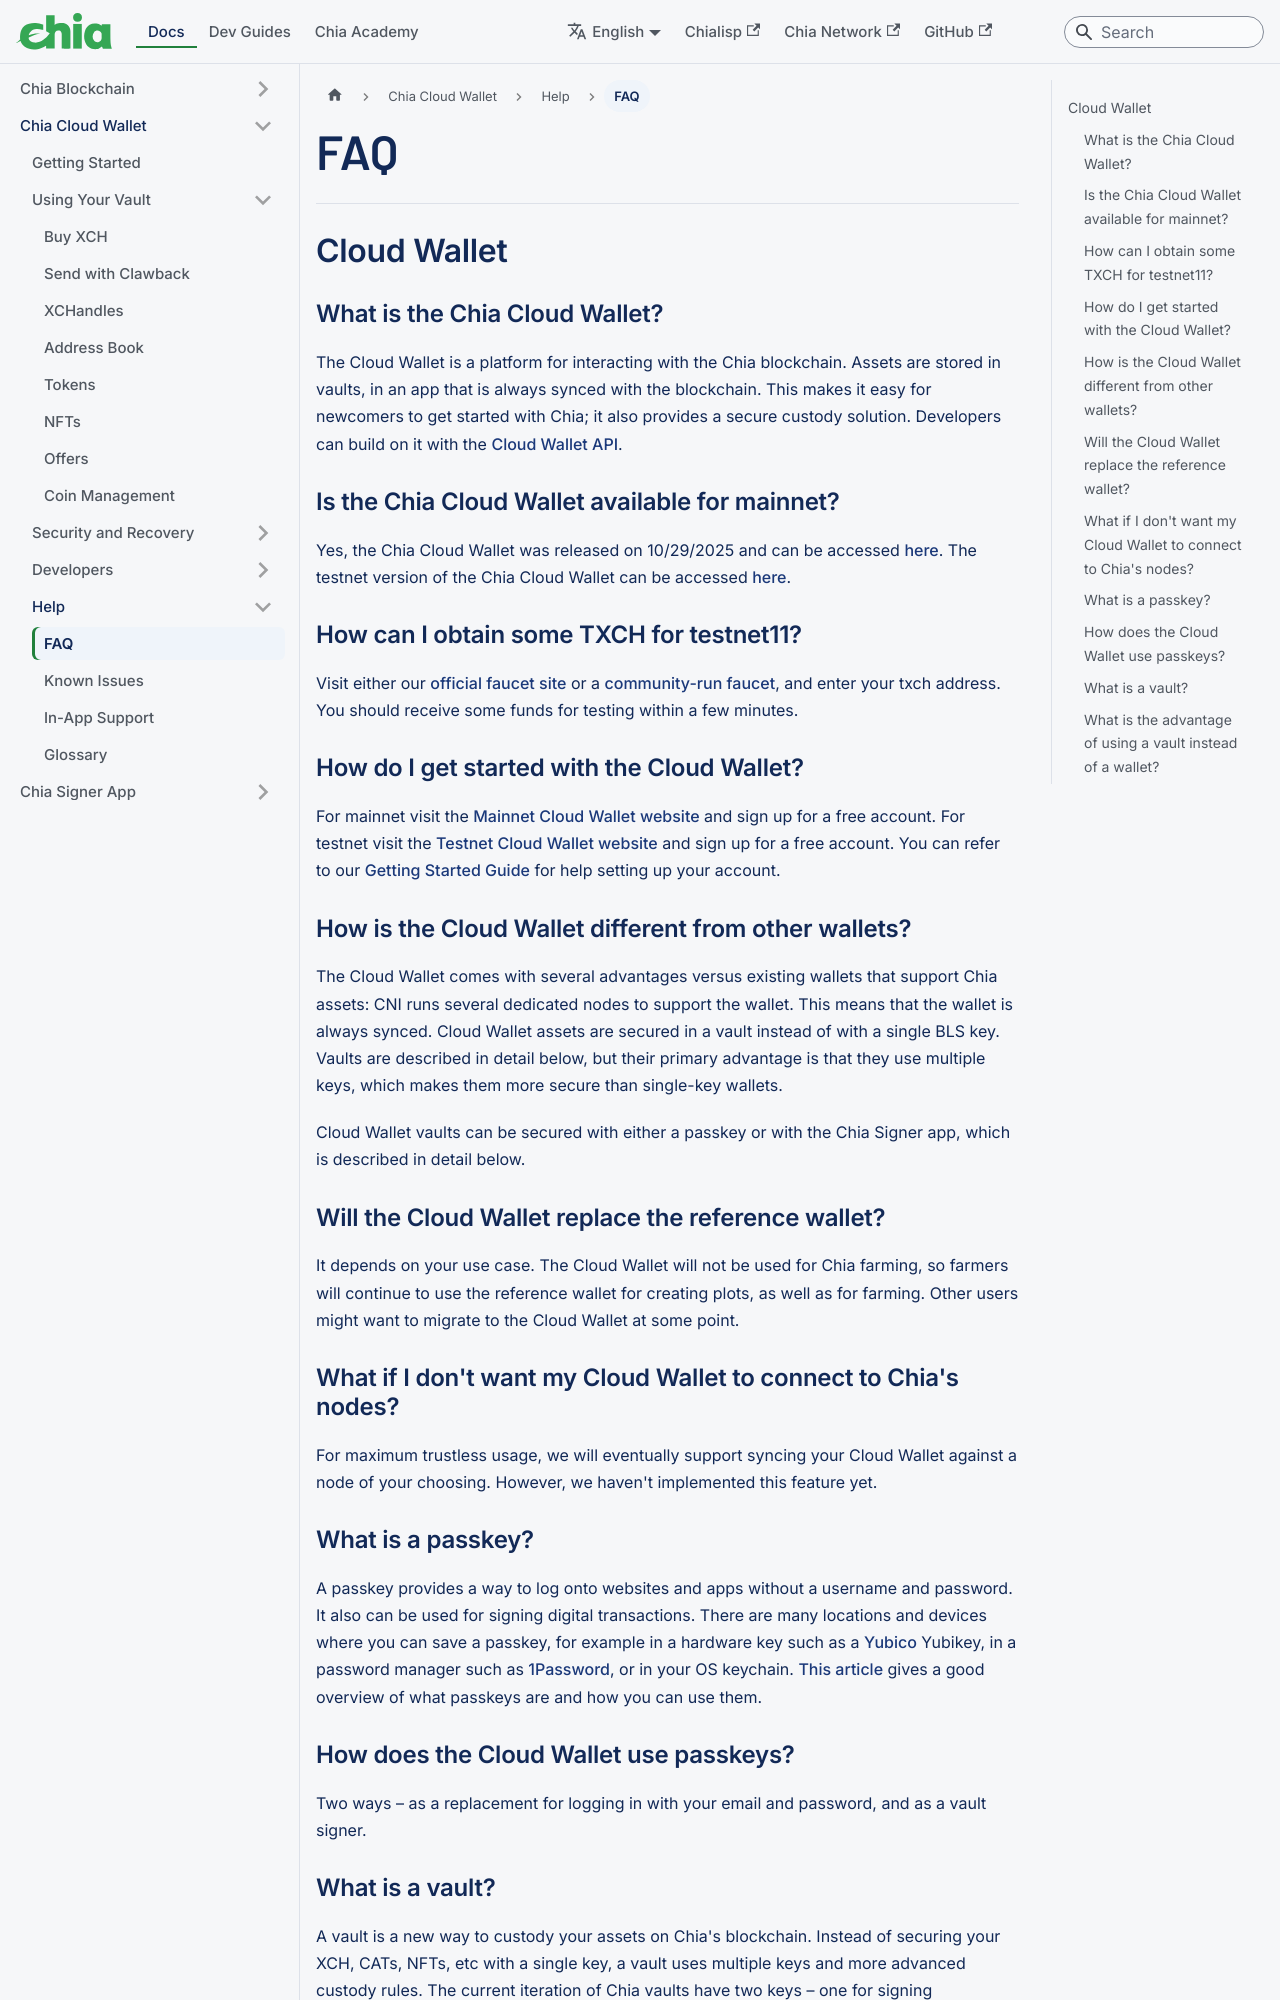

repository: Chia-Network/chia-docs · page: cloud-wallet/faq/index.html · generator: docusaurus

---
title: FAQ
slug: /cloud-wallet/faq
---

import Tabs from '@theme/Tabs';
import TabItem from '@theme/TabItem';

## Cloud Wallet

### What is the Chia Cloud Wallet?

The Cloud Wallet is a platform for interacting with the Chia blockchain. Assets are stored in vaults, in an app that is always synced with the blockchain. This makes it easy for newcomers to get started with Chia; it also provides a secure custody solution. Developers can build on it with the [Cloud Wallet API](/cloud-wallet/developer-api).

### Is the Chia Cloud Wallet available for mainnet?

Yes, the Chia Cloud Wallet was released on 10/29/2025 and can be accessed [here](https://vault.chia.net).
The testnet version of the Chia Cloud Wallet can be accessed [here](https://vault.chiatest.net/).

### How can I obtain some TXCH for testnet11?

Visit either our [official faucet site](https://testnet11-faucet.chia.net) or a [community-run faucet](https://txchfaucet.com), and enter your txch address. You should receive some funds for testing within a few minutes.

### How do I get started with the Cloud Wallet?

For mainnet visit the [Mainnet Cloud Wallet website](https://vault.chia.net) and sign up for a free account.
For testnet visit the [Testnet Cloud Wallet website](https://vault.chiatest.net) and sign up for a free account.
You can refer to our [Getting Started Guide](/cloud-wallet/getting-started) for help setting up your account.

### How is the Cloud Wallet different from other wallets?

The Cloud Wallet comes with several advantages versus existing wallets that support Chia assets:
CNI runs several dedicated nodes to support the wallet. This means that the wallet is always synced.
Cloud Wallet assets are secured in a vault instead of with a single BLS key. Vaults are described in detail below, but their primary advantage is that they use multiple keys, which makes them more secure than single-key wallets.

Cloud Wallet vaults can be secured with either a passkey or with the Chia Signer app, which is described in detail below.

### Will the Cloud Wallet replace the reference wallet?

It depends on your use case. The Cloud Wallet will not be used for Chia farming, so farmers will continue to use the reference wallet for creating plots, as well as for farming. Other users might want to migrate to the Cloud Wallet at some point.

### What if I don't want my Cloud Wallet to connect to Chia's nodes?

For maximum trustless usage, we will eventually support syncing your Cloud Wallet against a node of your choosing. However, we haven't implemented this feature yet.

### What is a passkey?

A passkey provides a way to log onto websites and apps without a username and password. It also can be used for signing digital transactions. There are many locations and devices where you can save a passkey, for example in a hardware key such as a [Yubico](https://www.yubico.com) Yubikey, in a password manager such as [1Password](https://1password.com), or in your OS keychain. [This article](https://www.pcmag.com/explainers/passwordless-authentication-what-it-is-and-why-you-need-it-asap) gives a good overview of what passkeys are and how you can use them.

### How does the Cloud Wallet use passkeys?

Two ways – as a replacement for logging in with your email and password, and as a vault signer.
